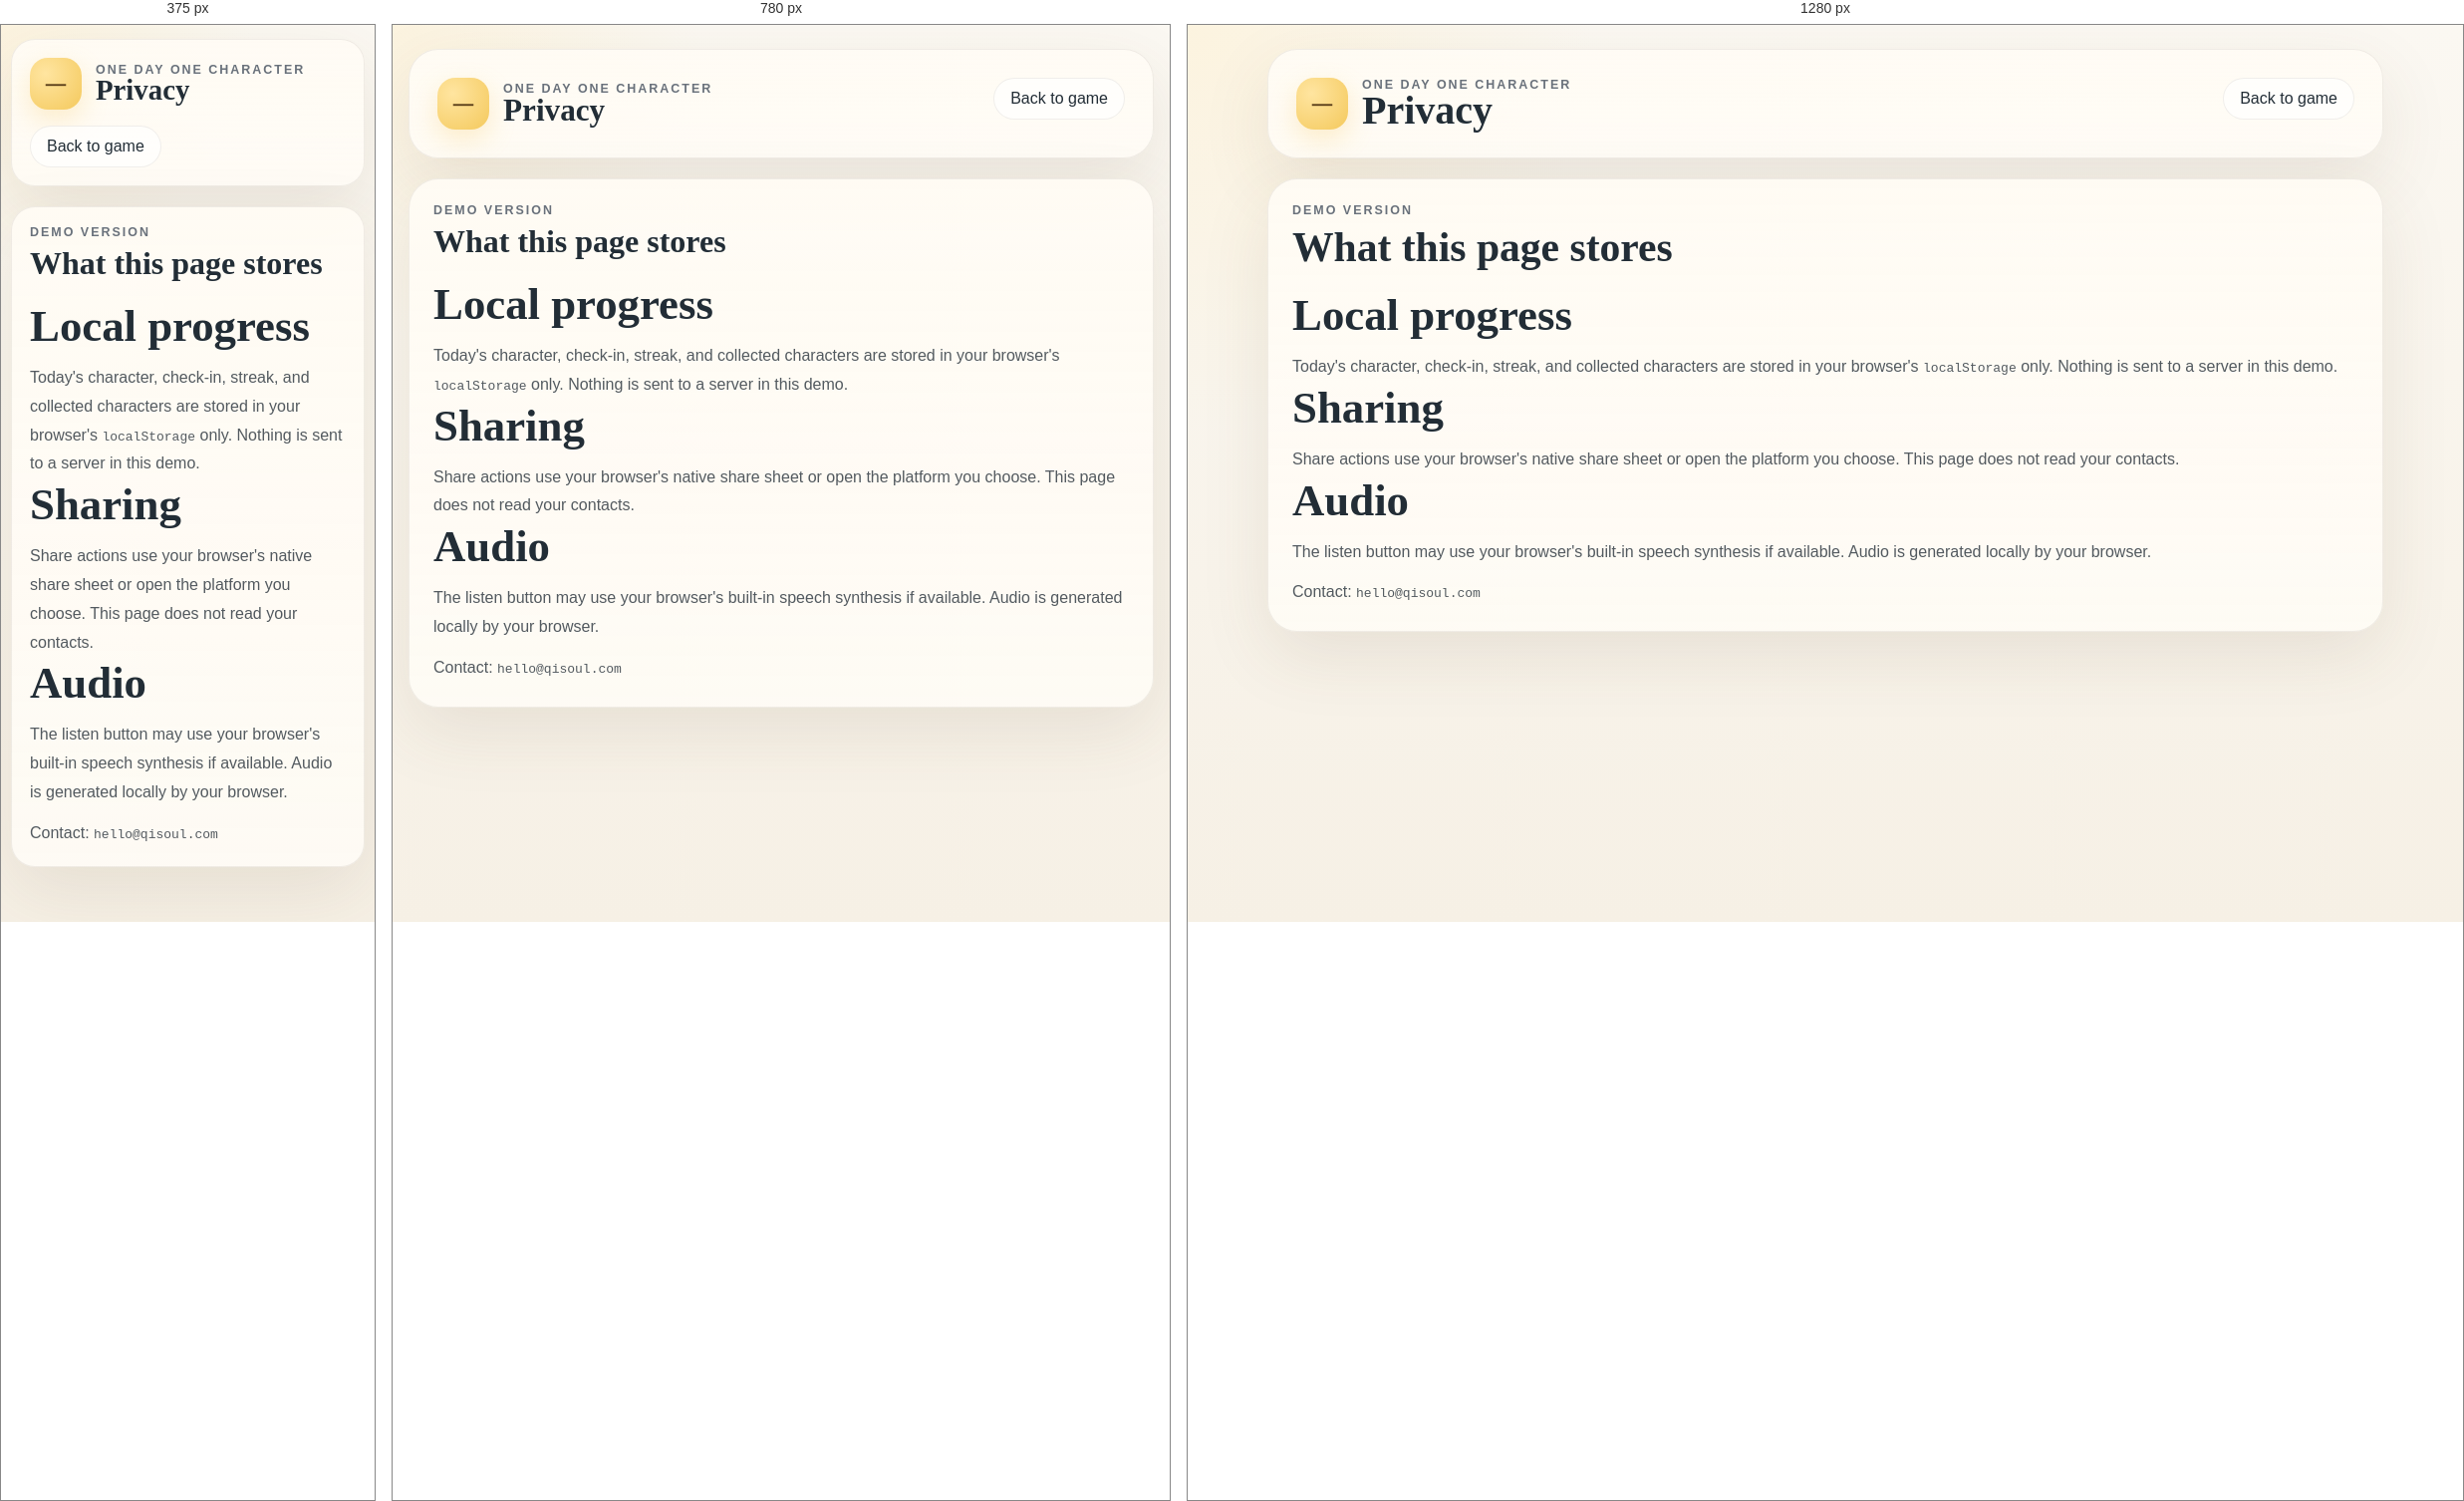
Rendered at 375 px, 780 px and 1280 px, left to right.

<!-- file: privacy.html -->
<!DOCTYPE html>
<html lang="en">
  <head>
    <meta charset="UTF-8" />
    <meta name="viewport" content="width=device-width, initial-scale=1.0" />
    <title>Privacy · One Day One Character</title>
    <meta name="description" content="Privacy notes for One Day One Character." />
    <link rel="stylesheet" href="./styles.css" />
  </head>
  <body>
    <div class="site">
      <header class="masthead">
        <div class="brand-row">
          <div class="brand-lockup">
            <span class="brand-mark">一</span>
            <div>
              <p class="eyebrow">One Day One Character</p>
              <h1>Privacy</h1>
            </div>
          </div>
          <a class="ghost-button" href="./index.html">Back to game</a>
        </div>
      </header>

      <main class="minimal-main">
        <section class="focus-card">
          <div class="focus-card-head">
            <div>
              <p class="eyebrow">Demo version</p>
              <h3>What this page stores</h3>
            </div>
          </div>
          <div class="focus-content">
            <div class="meaning-block">
              <h4>Local progress</h4>
              <p class="example-line">
                Today&apos;s character, check-in, streak, and collected characters are stored
                in your browser&apos;s <code>localStorage</code> only. Nothing is sent to a server
                in this demo.
              </p>
              <h4>Sharing</h4>
              <p class="example-line">
                Share actions use your browser&apos;s native share sheet or open the platform
                you choose. This page does not read your contacts.
              </p>
              <h4>Audio</h4>
              <p class="example-line">
                The listen button may use your browser&apos;s built-in speech synthesis if
                available. Audio is generated locally by your browser.
              </p>
              <p class="example-line">
                Contact: <code>hello@qisoul.com</code>
              </p>
            </div>
          </div>
        </section>
      </main>
    </div>
  </body>
</html>


/* @media block from styles.css */
@media (max-width: 920px) {
  .focus-grid,
  .feedback-strip,
  .leaderboards,
  .micro-grid {
    grid-template-columns: 1fr;
  }

  .character-lamp {
    min-height: 280px;
  }
}

/* @media block from styles.css */
@media (max-width: 640px) {
  .site {
    width: min(100% - 20px, 100%);
    padding-top: 14px;
  }

  .masthead,
  .focus-card,
  .feedback-card,
  .detail-card {
    padding: 18px;
    border-radius: 24px;
  }

  .brand-row,
  .focus-card-head,
  .feedback-head {
    flex-direction: column;
  }

  .hero-copy h2 {
    font-size: 2.7rem;
  }

  .character-grid {
    grid-template-columns: repeat(4, minmax(0, 1fr));
  }
}